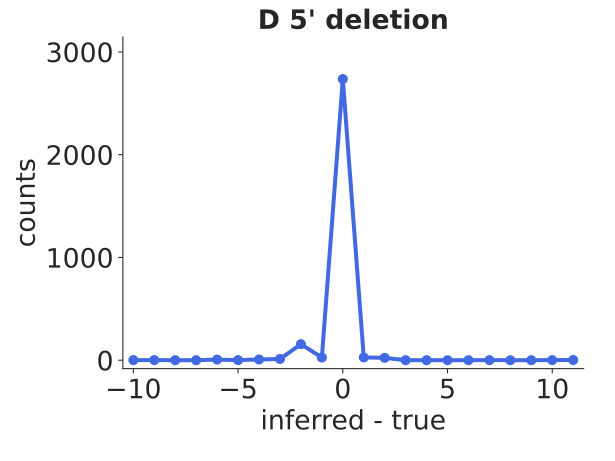

The data file committed next to this chart (first rows):
bin_low_edge, contents, binlabel, error
-11.5, 0.0, , 0.0
-10.5, 1.0, , 1.0
-9.5, 1, , 1.0
-8.5, 0.0, , 0.0
-7.5, 0.0, , 0.0
-6.5, 6, , 2.449
-5.5, 1, , 1.0
-4.5, 7, , 2.646
-3.5, 12, , 3.464
-2.5, 156, , 12.49
-1.5, 26, , 5.099
-0.5, 2736, , 52.31
0.5, 27, , 5.196
1.5, 23, , 4.796
2.5, 0.0, , 0.0
3.5, 0.0, , 0.0
4.5, 0.0, , 0.0
5.5, 0.0, , 0.0
6.5, 1, , 1.0
7.5, 0.0, , 0.0
8.5, 0.0, , 0.0
9.5, 1, , 1.0
10.5, 2.0, , 1.414
11.5, 0.0, , 0.0
